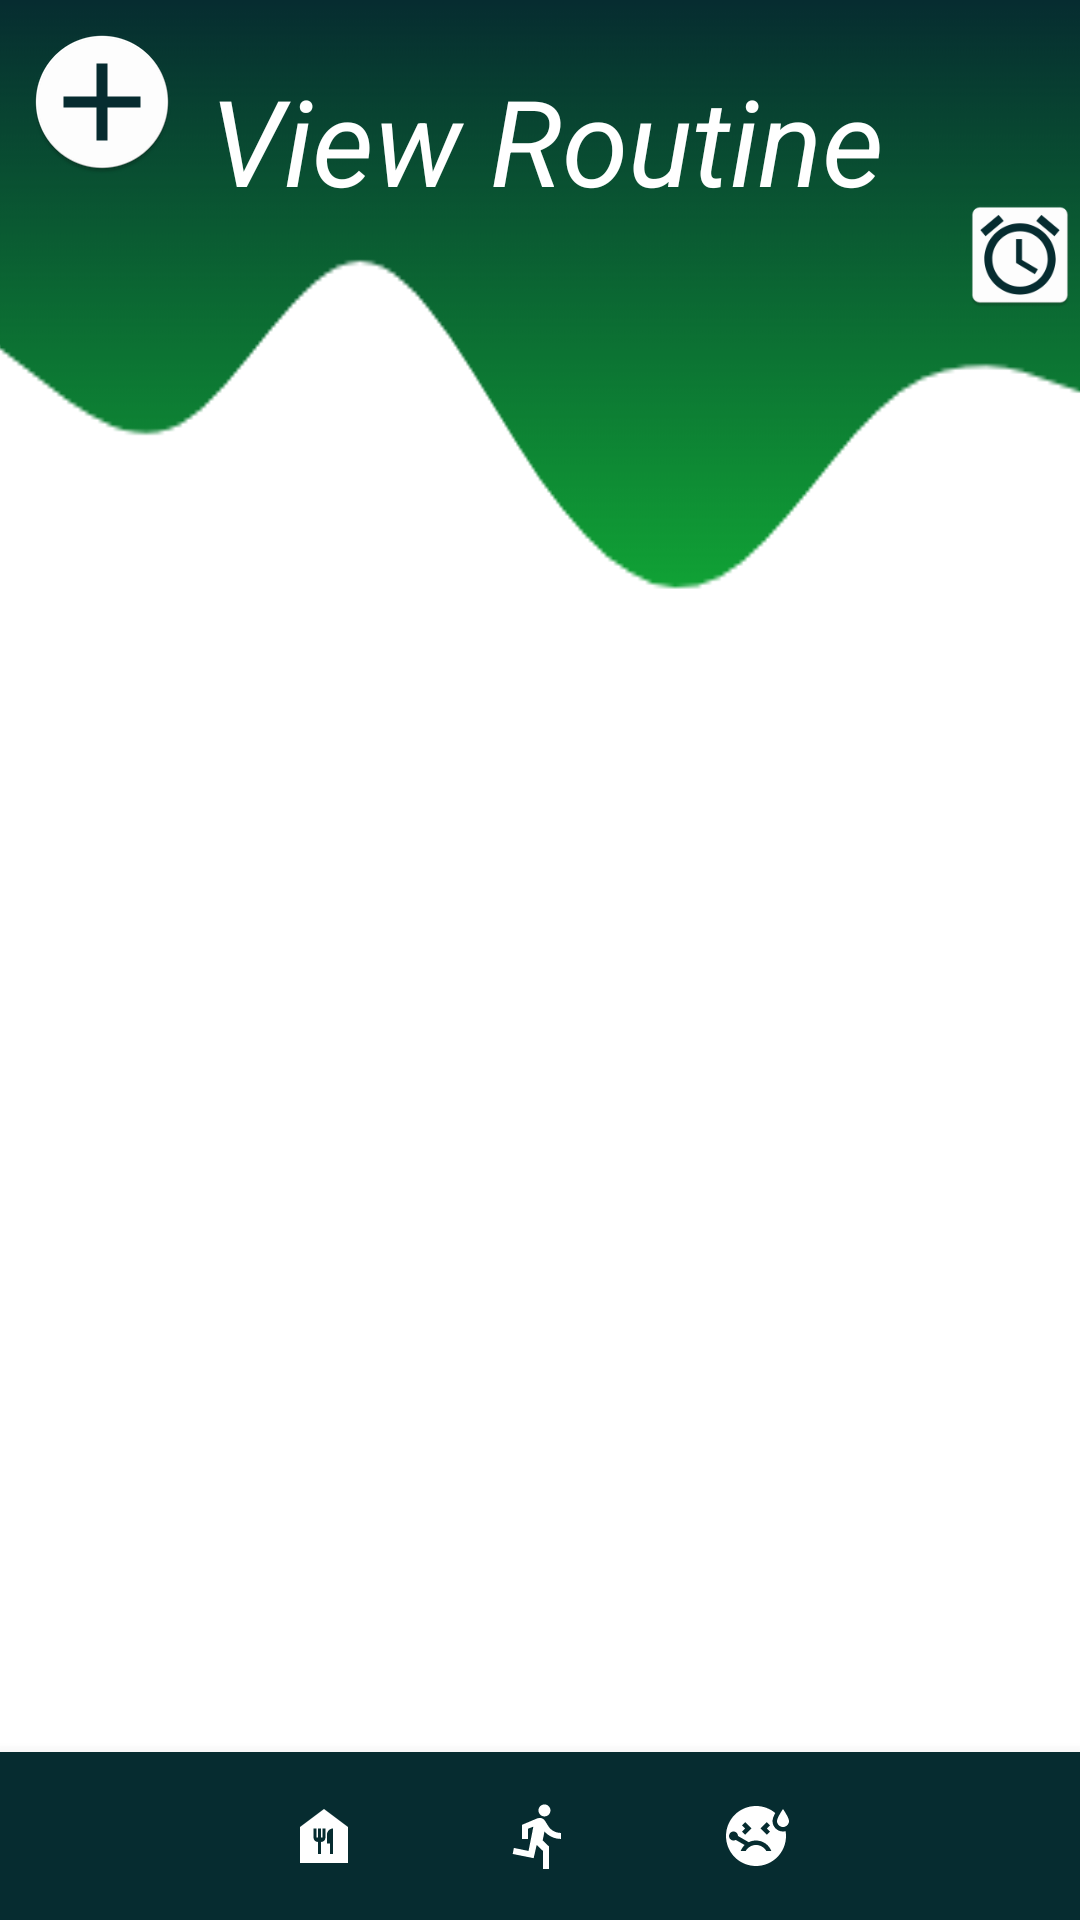

Reconstruct the res/layout file that produces this screen, plus the resources it refers to.
<!-- AndroidManifest.xml: application theme Theme.TruePower -->
<!-- res/layout/activity_routine.xml -->
<?xml version="1.0" encoding="utf-8"?>
<RelativeLayout xmlns:android="http://schemas.android.com/apk/res/android"
    xmlns:app="http://schemas.android.com/apk/res-auto"
    xmlns:tools="http://schemas.android.com/tools"
    android:layout_width="match_parent"
    android:layout_height="match_parent"
    android:background="@drawable/wave"
    tools:context=".RoutineActivity">

    <com.google.android.material.bottomnavigation.BottomNavigationView
        android:id="@+id/bottom_navigation_home"
        android:layout_width="match_parent"
        android:layout_height="wrap_content"
        android:layout_alignParentBottom="true"
        app:itemBackground="@color/dark_green"
        app:itemIconTint="@color/white"
        app:menu="@menu/menu_navigation_home" />

    <ImageView
        android:id="@+id/img_add_routine"
        android:layout_width="wrap_content"
        android:layout_height="wrap_content"
        android:layout_marginLeft="10dp"
        android:layout_marginTop="10dp"
        android:onClick="addRoutine"
        app:srcCompat="@mipmap/ic_add"
        tools:ignore="SpeakableTextPresentCheck" />

    <TextView
        android:id="@+id/tv_my_routine_title"
        android:layout_width="wrap_content"
        android:layout_height="wrap_content"
        android:layout_marginLeft="70dp"
        android:layout_marginTop="20dp"
        android:text="@string/tv_view_routine_title"
        android:textColor="@color/white"
        android:textSize="40sp"
        android:textStyle="italic" />

    <androidx.recyclerview.widget.RecyclerView
        android:id="@+id/routine_recycler"
        android:layout_width="match_parent"
        android:layout_height="637dp"
        android:layout_marginTop="150dp"
        android:layout_marginBottom="50dp" />

    <ImageView
        android:id="@+id/img_alarm_icon"
        android:layout_width="70dp"
        android:layout_height="70dp"
        android:layout_marginLeft="320dp"
        android:layout_marginTop="50dp"
        android:onClick="openAlarm"
        app:srcCompat="@mipmap/ic_launcher_alram"
        tools:ignore="SpeakableTextPresentCheck" />

</RelativeLayout>
<!-- resources referenced by this layout -->
<resources>
  <color name="dark_green">#062c30</color>
  <color name="white">#FFFFFFFF</color>
  <!-- drawable wave: png bitmap (drawable, 23226 bytes) -->
  <!-- mipmap ic_add: png bitmap (mipmap-hdpi, 2682 bytes) -->
  <!-- mipmap ic_launcher_alram: png bitmap (mipmap-hdpi, 2786 bytes) -->
  <string name="tv_view_routine_title">View Routine</string>
  <style name="Theme.TruePower" parent="Theme.MaterialComponents.DayNight.DarkActionBar">
          
          <item name="colorPrimary">@color/dark_green</item>
          <item name="colorPrimaryVariant">@color/dark_green</item>
          <item name="colorOnPrimary">@color/white</item>
          
          <item name="colorSecondary">@color/teal_200</item>
          <item name="colorSecondaryVariant">@color/teal_700</item>
          <item name="colorOnSecondary">@color/black</item>
          
          <item name="android:statusBarColor" tools:targetApi="l">?attr/colorPrimaryVariant</item>
          
      </style>
  <color name="teal_200">#FF03DAC5</color>
  <color name="teal_700">#FF018786</color>
  <color name="black">#FF000000</color>
</resources>
